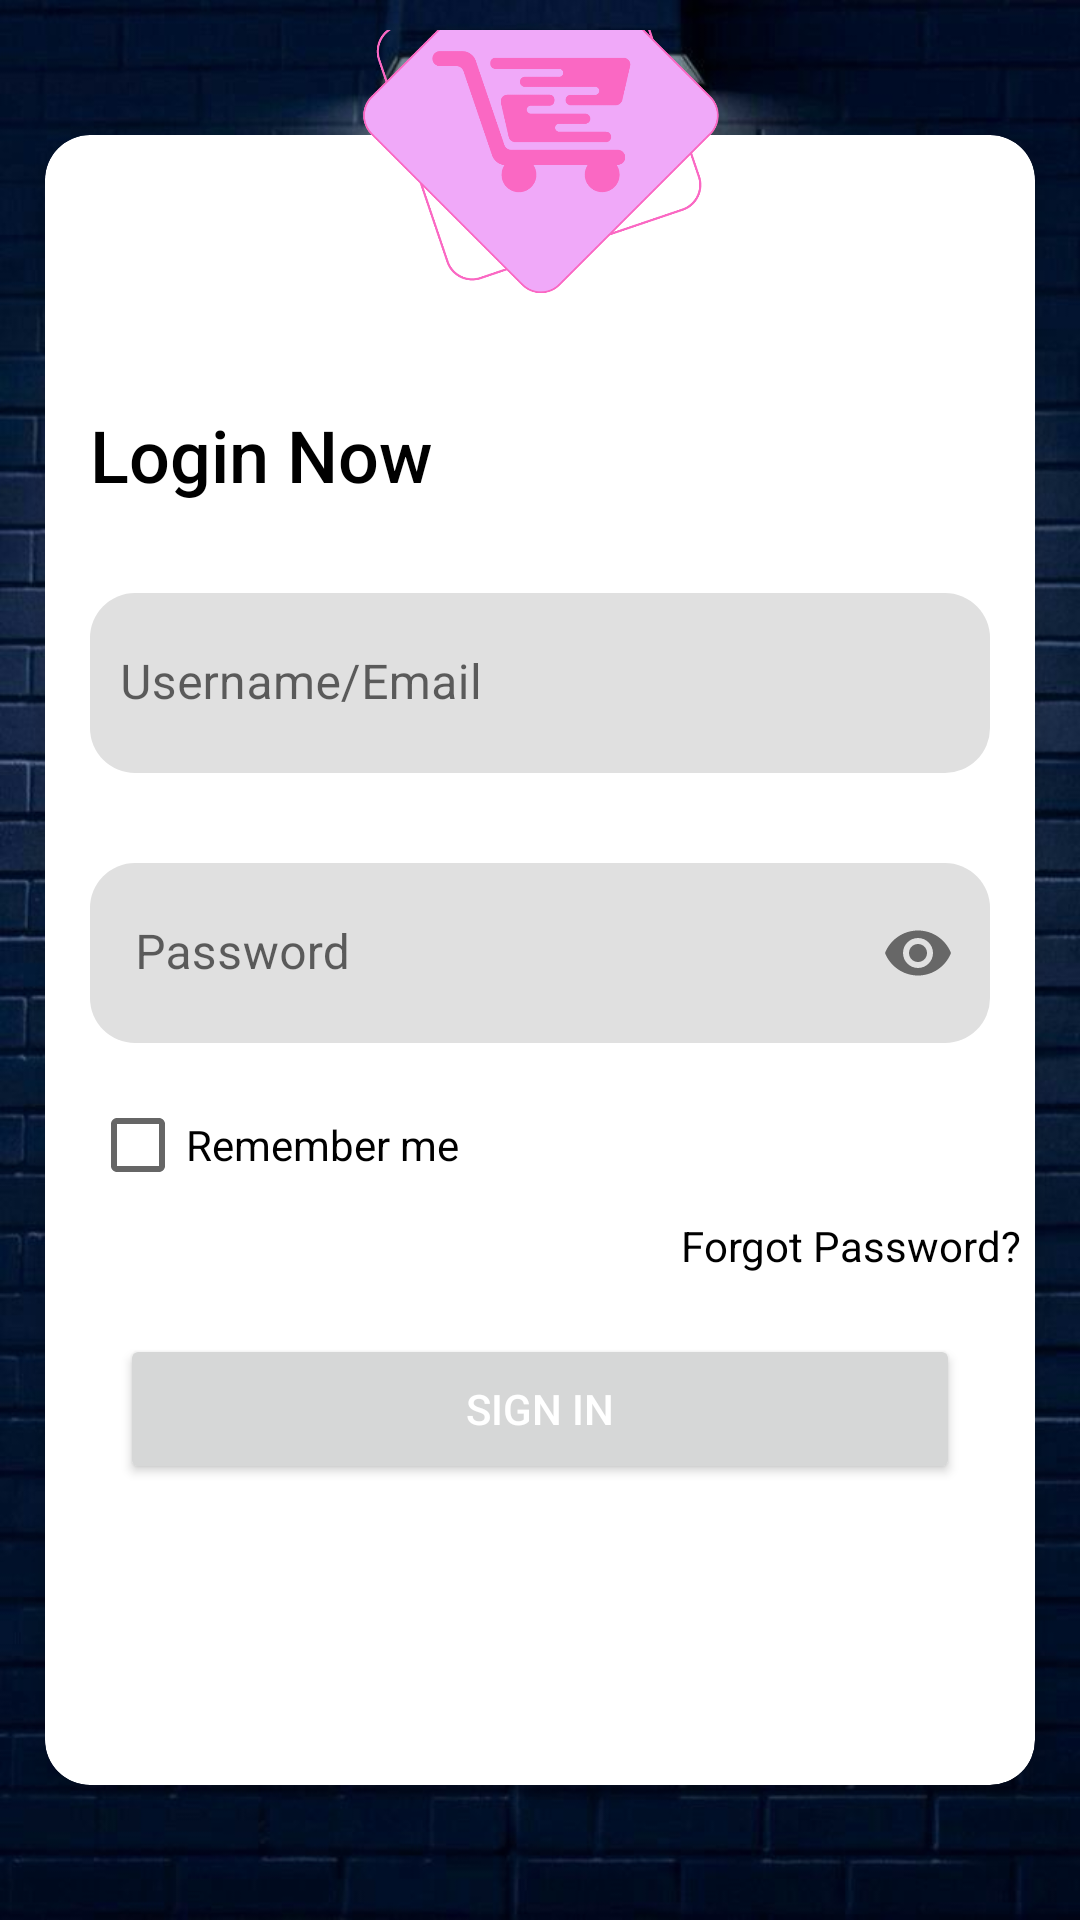

The Android layout XML behind this screen, and the referenced resources:
<!-- AndroidManifest.xml: application theme Theme.LoginMid -->
<!-- res/layout/activity_login.xml -->
<?xml version="1.0" encoding="utf-8"?>
<RelativeLayout xmlns:android="http://schemas.android.com/apk/res/android"
    xmlns:app="http://schemas.android.com/apk/res-auto"
    xmlns:tools="http://schemas.android.com/tools"
    android:layout_width="match_parent"
    android:layout_height="match_parent"
    tools:context=".LoginActivity"
    android:background="@drawable/bc"
    android:gravity="center"
    android:padding="10dp">

    <RelativeLayout
        android:layout_width="match_parent"
        android:layout_height="wrap_content"
        android:layout_gravity="center">
        <androidx.cardview.widget.CardView
            android:layout_width="match_parent"
            android:layout_height="550dp"
            android:layout_margin="5dp"
            android:padding="20dp"
            app:cardCornerRadius="15dp"
            app:cardElevation="5dp">
            <LinearLayout
                android:layout_width="match_parent"
                android:layout_height="wrap_content"
                android:layout_gravity="center"
                android:layout_margin="5dp"
                android:orientation="vertical">


                <TextView
                    android:id="@+id/textView"
                    android:layout_width="match_parent"
                    android:layout_height="wrap_content"
                    android:layout_margin="10dp"
                    android:fontFamily="sans-serif-medium"
                    android:text="Login Now"
                    android:textColor="@color/black"
                    android:textSize="24sp" />

                <com.google.android.material.textfield.TextInputLayout
                    android:layout_width="match_parent"
                    android:layout_height="match_parent"
                    android:layout_margin="10dp"
                    app:boxCornerRadiusBottomEnd="15dp"
                    app:boxCornerRadiusBottomStart="15dp"
                    app:boxCornerRadiusTopEnd="15dp"
                    app:boxCornerRadiusTopStart="15dp"
                    app:boxStrokeWidth="0dp"
                    app:boxStrokeWidthFocused="0dp">

                    <EditText
                        android:id="@+id/Email"
                        android:layout_width="match_parent"
                        android:layout_height="60dp"

                        android:layout_marginTop="10dp"
                        android:layout_weight="1"

                        android:cursorVisible="true"
                        android:ems="10"
                        android:hint="Username/Email"
                        android:inputType="textEmailAddress"
                        android:paddingStart="10dp"
                        />


                </com.google.android.material.textfield.TextInputLayout>
                <com.google.android.material.textfield.TextInputLayout
                    android:layout_width="match_parent"
                    android:layout_height="match_parent"
                    android:layout_margin="10dp"
                    app:passwordToggleEnabled="true"
                    app:boxCornerRadiusBottomEnd="15dp"
                    app:boxCornerRadiusBottomStart="15dp"
                    app:boxCornerRadiusTopEnd="15dp"
                    app:boxCornerRadiusTopStart="15dp"
                    app:boxStrokeWidth="0dp"
                    app:boxStrokeWidthFocused="0dp"

                    >

                    <EditText
                        android:id="@+id/Password"
                        android:layout_width="match_parent"
                        android:layout_height="60dp"
                        android:layout_marginTop="10dp"
                        android:layout_weight="0"
                        android:ems="10"
                        android:hint="Password"
                        android:inputType="textPassword"
                        android:maxLines="1"
                        android:paddingStart="15dp"

                        />
                </com.google.android.material.textfield.TextInputLayout>

                android:layout_width="wrap_content"
                android:layout_height="wrap_content">
                <CheckBox
                    android:id="@+id/remember"
                    android:layout_width="wrap_content"
                    android:layout_marginStart="10dp"
                    android:layout_height="wrap_content"
                    android:text="Remember me"/>

                <TextView
                    android:id="@+id/textView3"
                    android:layout_marginStart="110dp"
                    android:layout_width="match_parent"
                    android:layout_height="wrap_content"
                    android:layout_marginRight="15dp"
                    android:text="Forgot Password?"
                    android:textAlignment="textEnd"
                    android:textColor="#000000" />



                <Button
                    android:id="@+id/button69"
                    android:layout_width="match_parent"
                    android:layout_height="50dp"
                    android:layout_margin="20dp"

                    android:text="Sign in"
                    android:textColor="@color/white" />








            </LinearLayout>


        </androidx.cardview.widget.CardView>
    </RelativeLayout>

    <ImageView
        android:id="@+id/imageView3"
        android:layout_width="140dp"
        android:layout_height="140dp"
        android:layout_centerHorizontal="true"
        android:layout_marginTop="-72dp"
        android:contentDescription="main_logo"
        android:padding="10dp"
        app:srcCompat="@drawable/cute" />
</RelativeLayout>
<!-- resources referenced by this layout -->
<resources>
  <!-- drawable bc: jpg bitmap (drawable, 94885 bytes) -->
  <!-- drawable cute: png bitmap (drawable, 27388 bytes) -->
  <style name="Theme.LoginMid" parent="Theme.MaterialComponents.DayNight.DarkActionBar">
          
          <item name="colorPrimary">@color/purple_500</item>
          <item name="colorPrimaryVariant">@color/purple_700</item>
          <item name="colorOnPrimary">@color/white</item>
          
          <item name="colorSecondary">@color/teal_200</item>
          <item name="colorSecondaryVariant">@color/teal_700</item>
          <item name="colorOnSecondary">@color/black</item>
          
          <item name="android:statusBarColor" tools:targetApi="l">?attr/colorPrimaryVariant</item>
          
      </style>
  <!-- not gathered from this repository: default colours our renderer supplied (Android Studio template values) -->
  <color name="purple_500">#FF6200EE</color>
  <color name="purple_700">#FF3700B3</color>
  <color name="teal_200">#FF03DAC5</color>
  <color name="teal_700">#FF018786</color>
  <color name="black">#FF000000</color>
  <color name="white">#FFFFFFFF</color>
</resources>
